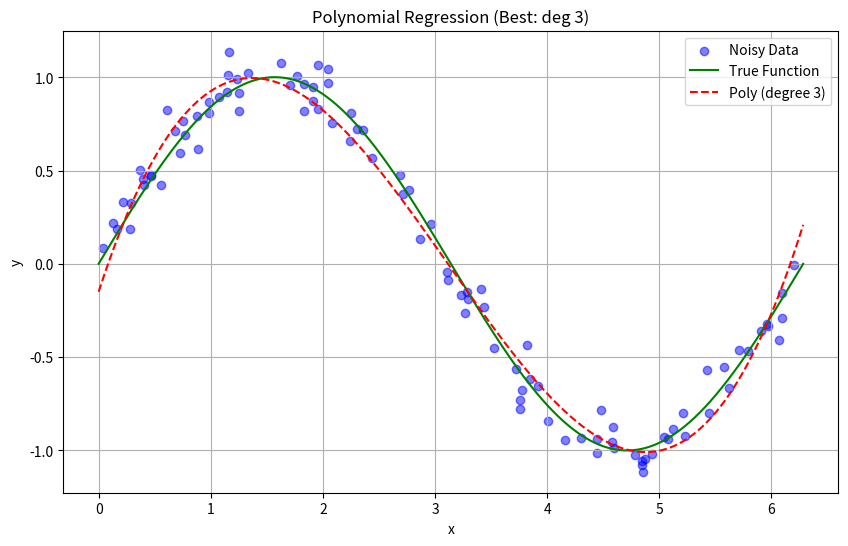

Write Python code to recreate this figure.
#Q-5 -> 5 fold cross validation
import numpy as np
import matplotlib.pyplot as plt

np.random.seed(42)


n = 100
x = np.random.uniform(0, 2*np.pi, n)
y_true = np.sin(x)
noise = np.random.normal(0, 0.1, n)
y = y_true + noise
 
def poly_features(x, d):
    x_poly = np.ones((len(x), d + 1))
    for i in range(len(x)):  
        for j in range(1, d + 1):  
            x_poly[i][j] = x_poly[i][j - 1]*x[i]  

    return x_poly


def lin_reg(x, y):
    matrice_A=x.T @ x
    det_a=np.linalg.det(matrice_A)
    if(det_a == 0):
        return np.linalg.pinv(x.T @ x)@ x.T @ y 
    return np.linalg.inv(x.T @ x)@ x.T @ y 

def predict(x, w):
    return x @ w

def mse(y, y_pred):
    return np.mean((y - y_pred) ** 2)

#  Split data
def k_fold(n):
    k=5
    idx = np.arange(n)
    np.random.shuffle(idx)
    
    fold_sz = [20]*5
    
    folds = []
    start = 0
    for size in fold_sz:
        test_idx = idx[start:start + size]
        train_idx = np.concatenate((idx[:start], idx[start + size:]))
        folds.append((train_idx, test_idx))
        start += size
    
    return folds

degrees = [1, 2, 3, 4]
k = 5
cv_scores = {}
train_scores = {}


for d in degrees: 
    test_mses = []
    train_mses = []
    
    for train_idx, test_idx in k_fold(n):
        x_train, x_test = x[train_idx], x[test_idx]
        y_train, y_test = y[train_idx], y[test_idx]
        
        x_train_poly = poly_features(x_train, d)
        x_test_poly = poly_features(x_test, d)
        
        w = lin_reg(x_train_poly, y_train)
        
        y_train_pred = predict(x_train_poly, w)
        y_test_pred = predict(x_test_poly, w)
        
        train_mses.append(mse(y_train, y_train_pred))
        test_mses.append(mse(y_test, y_test_pred))
    
    cv_scores[d] = np.mean(test_mses)
    train_scores[d] = np.mean(train_mses)

best_d = 1
mini = 1000000 

for d in cv_scores:
    if cv_scores[d] < mini:
        mini = cv_scores[d]
        best_d = d


print("Train & Test MSE for each degree:")
for d in degrees:
    print(f"Degree {d}: Train MSE = {train_scores[d]:.6f}, Test MSE = {cv_scores[d]:.6f}")

print(f"\nBest degree: {best_d}")


x_poly = poly_features(x, best_d)
w_best = lin_reg(x_poly, y)


x_plot = np.linspace(0, 2*np.pi, 1000)
y_plot = np.sin(x_plot)
x_plot_poly = poly_features(x_plot, best_d)
y_pred_plot = predict(x_plot_poly, w_best)

plt.figure(figsize=(10, 6))
plt.scatter(x, y, color='blue', alpha=0.5, label='Noisy Data')
plt.plot(x_plot, y_plot, color='green', label='True Function')
plt.plot(x_plot, y_pred_plot, color='red', linestyle='--', label=f'Poly (degree {best_d})')
plt.xlabel('x')
plt.ylabel('y')
plt.title(f'Polynomial Regression (Best: deg {best_d})')
plt.legend()
plt.grid()
plt.show()
